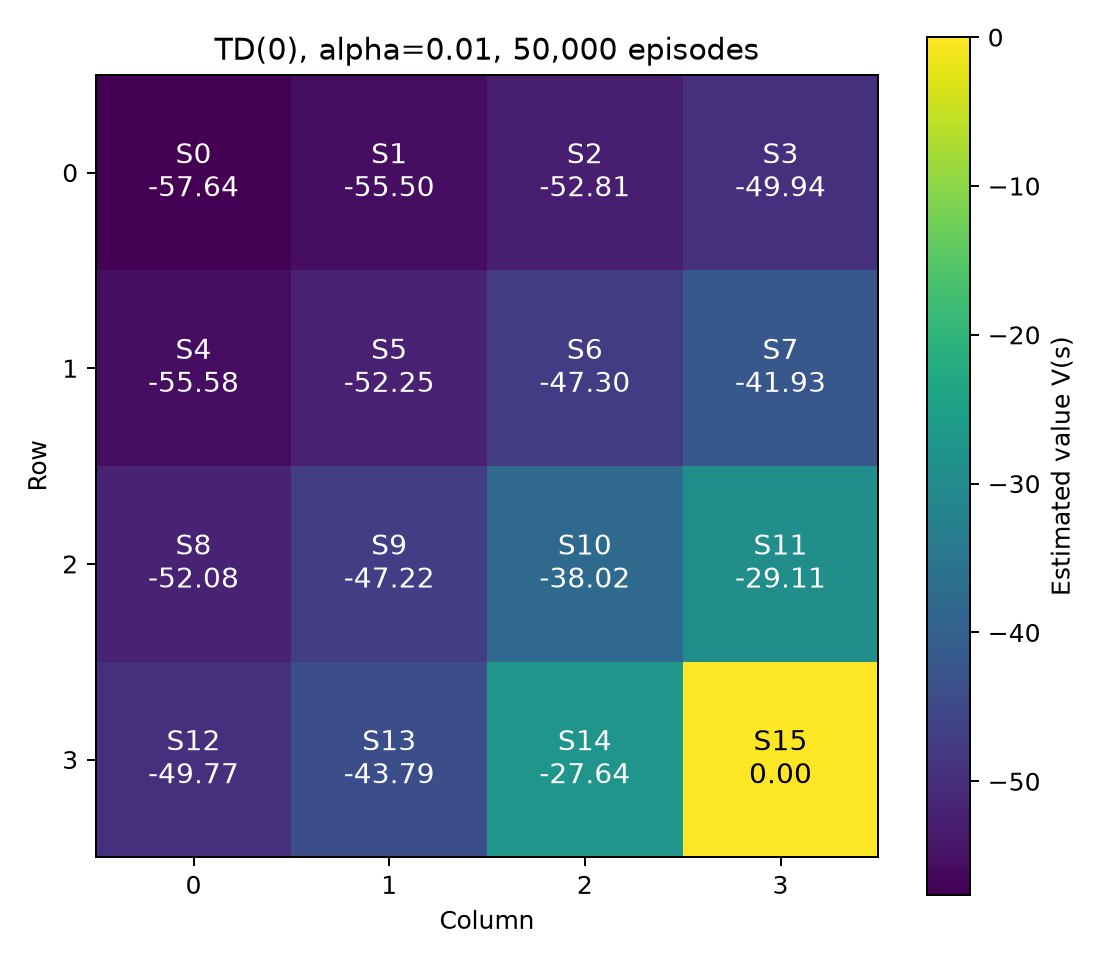

The table this chart was drawn from, first rows:
col_0, col_1, col_2, col_3
-57.64, -55.5, -52.81, -49.94
-55.58, -52.25, -47.3, -41.93
-52.08, -47.22, -38.02, -29.11
-49.77, -43.79, -27.64, 0.000000
